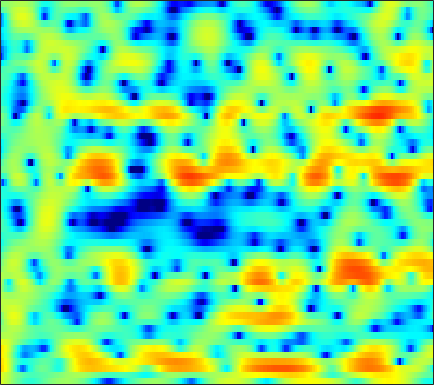

Data behind this chart, as committed beside it:
3.8635, 3.4267, 2.7904, 2.104, 1.5671, 0.82222, 0.057762, -0.52937, -1.2984, -2.0422, -2.6976, -3.0934, -3.475, -3.6682, -3.659, -3.4852, -3.1589, -2.8425, -2.3739, -1.8561, -1.32, -0.956, -0.4976, -0.097726
3.975, 3.532, 2.898, 2.223, 1.703, 0.9989, 0.3072, -0.1875, -0.7955, -1.329, -1.765, -2.018, -2.254, -2.388, -2.415, -2.381, -2.279, -2.167, -1.985, -1.786, -1.564, -1.395, -1.157, -0.9026
7.143, 6.396, 5.226, 3.838, 2.619, 0.7108, -1.598, -3.691, -7.078, -10.86, -12.08, -10.27, -7.413, -5.206, -3.959, -2.718, -1.807, -1.353, -0.9525, -0.7994, -0.8822, -1.093, -1.579, -2.279
6.864, 6.09, 4.906, 3.554, 2.444, 0.8642, -0.7657, -1.95, -3.339, -4.324, -4.784, -4.835, -4.587, -4.094, -3.683, -3.09, -2.553, -2.2, -1.821, -1.574, -1.491, -1.55, -1.798, -2.238
6.37, 5.584, 4.374, 2.966, 1.78, 0.008449, -1.963, -3.575, -5.888, -8.248, -10.2, -10.95, -10.66, -9.553, -8.575, -7.413, -6.433, -5.791, -5.025, -4.284, -3.57, -3.018, -2.272, -1.498
6.416, 5.785, 4.787, 3.59, 2.551, 0.9601, -0.8945, -2.454, -4.716, -6.962, -8.68, -9.274, -9.186, -8.746, -8.513, -8.607, -9.262, -10.2, -12.13, -14.41, -14.21, -11.71, -8.088, -5.084
4.367, 4.144, 3.741, 3.224, 2.758, 2.062, 1.295, 0.6906, -0.1128, -0.8824, -1.602, -2.11, -2.749, -3.377, -3.868, -4.573, -5.361, -5.995, -6.798, -7.28, -7.148, -6.588, -5.36, -3.902
1.784, 1.98, 2.125, 2.145, 2.085, 1.926, 1.674, 1.426, 1.04, 0.6094, 0.1436, -0.2094, -0.669, -1.128, -1.453, -1.842, -2.161, -2.351, -2.524, -2.58, -2.493, -2.349, -2.059, -1.699
0.3056, 0.8538, 1.463, 1.914, 2.144, 2.29, 2.273, 2.156, 1.863, 1.432, 0.9003, 0.4474, -0.1913, -0.8112, -1.223, -1.652, -1.908, -1.987, -1.951, -1.812, -1.615, -1.458, -1.262, -1.121
-1.05, 0.3061, 1.744, 2.778, 3.317, 3.731, 3.834, 3.716, 3.286, 2.558, 1.479, 0.4272, -1.311, -3.415, -5.126, -6.915, -7.056, -6.112, -4.477, -3.081, -2.051, -1.513, -1.064, -0.8996
-0.4629, 0.924, 2.377, 3.403, 3.932, 4.338, 4.422, 4.286, 3.832, 3.046, 1.906, 0.781, -1.123, -3.543, -5.622, -7.891, -7.855, -6.59, -4.755, -3.368, -2.516, -2.183, -2.103, -2.401
1.89, 2.246, 2.689, 3.045, 3.236, 3.384, 3.376, 3.263, 2.967, 2.522, 1.936, 1.417, 0.6514, -0.1346, -0.6778, -1.302, -1.74, -1.948, -2.161, -2.397, -2.73, -3.103, -3.813, -4.824
2.405, 2.418, 2.445, 2.477, 2.488, 2.494, 2.469, 2.412, 2.298, 2.11, 1.853, 1.618, 1.249, 0.8515, 0.5358, 0.1021, -0.3573, -0.7093, -1.204, -1.75, -2.377, -2.917, -3.774, -4.81
2.063, 1.77, 1.435, 1.238, 1.198, 1.267, 1.445, 1.616, 1.817, 1.942, 1.96, 1.905, 1.74, 1.477, 1.222, 0.8387, 0.4094, 0.06004, -0.403, -0.8754, -1.392, -1.813, -2.429, -3.143
1.281, -0.02118, -1.952, -3.345, -3.34, -2.041, -0.351, 0.7307, 1.837, 2.543, 2.891, 2.935, 2.76, 2.351, 1.922, 1.287, 0.65, 0.2197, -0.2049, -0.4455, -0.5386, -0.5681, -0.645, -0.8589
1.986, 0.1995, -2.953, -6.096, -5.834, -2.681, 0.1463, 1.639, 2.933, 3.594, 3.741, 3.547, 2.895, 1.814, 0.7062, -1.247, -3.657, -5.536, -6.819, -5.52, -3.294, -1.863, -0.4726, 0.3934
2.032, 1.862, 1.647, 1.547, 1.635, 1.912, 2.251, 2.439, 2.504, 2.29, 1.74, 1.095, -0.0567, -1.553, -2.906, -5.081, -7.648, -9.567, -10.64, -8.732, -5.878, -4.015, -2.08, -0.749
0.3076, 1.07, 1.845, 2.383, 2.654, 2.857, 2.848, 2.677, 2.241, 1.472, 0.3163, -0.8142, -2.725, -5.01, -6.761, -8.499, -8.802, -8.121, -6.674, -5.086, -3.518, -2.456, -1.244, -0.3063
-0.7506, 0.3607, 1.508, 2.354, 2.786, 3.122, 3.184, 3.052, 2.588, 1.785, 0.5646, -0.6713, -2.897, -6, -9.122, -13.62, -11.81, -8.642, -5.458, -3.238, -1.638, -0.7567, 0.07943, 0.5883
-1.82, -0.8828, 0.1976, 1.064, 1.582, 2.068, 2.332, 2.383, 2.257, 1.918, 1.384, 0.8717, 0.08735, -0.7198, -1.231, -1.633, -1.637, -1.385, -0.8516, -0.2603, 0.2322, 0.4942, 0.6509, 0.5463
-3.98, -2.928, -1.736, -0.7904, -0.2209, 0.377, 0.8008, 1.016, 1.203, 1.273, 1.261, 1.214, 1.128, 1.038, 0.9923, 0.9855, 1.023, 1.083, 1.177, 1.246, 1.234, 1.15, 0.9015, 0.462
-5.04, -4.039, -2.974, -2.155, -1.681, -1.182, -0.7936, -0.5528, -0.2758, -0.0155, 0.2452, 0.4424, 0.7162, 1.001, 1.207, 1.464, 1.698, 1.838, 1.966, 2.004, 1.939, 1.803, 1.498, 1.037
-3.862, -3.459, -3.09, -2.868, -2.79, -2.772, -2.792, -2.785, -2.686, -2.419, -1.957, -1.5, -0.7945, -0.04195, 0.5131, 1.192, 1.781, 2.144, 2.507, 2.72, 2.778, 2.714, 2.478, 2.073
-2.35, -2.561, -2.984, -3.615, -4.215, -5.194, -6.35, -7.246, -8.158, -8.22, -7.136, -5.817, -3.891, -2.076, -0.8664, 0.5359, 1.664, 2.349, 3.05, 3.518, 3.752, 3.781, 3.623, 3.245
-1.935, -2.559, -3.575, -4.883, -6.071, -8.019, -10.58, -13.19, -18.94, -29.15, -16.31, -11.48, -7.183, -4.074, -2.228, -0.2296, 1.342, 2.28, 3.248, 3.923, 4.311, 4.424, 4.343, 3.991
-2.728, -3.545, -4.898, -6.553, -8.004, -10.13, -12.18, -13.34, -13.92, -13.13, -11.18, -9.29, -6.638, -4.177, -2.51, -0.6044, 0.966, 1.937, 2.968, 3.71, 4.187, 4.37, 4.383, 4.132
-3.73, -4.493, -5.889, -7.76, -9.604, -12.99, -18.52, -27.64, -23.76, -15.37, -10.97, -8.559, -5.913, -3.715, -2.302, -0.6657, 0.7022, 1.563, 2.501, 3.212, 3.707, 3.936, 4.054, 3.962
-4.133, -4.551, -5.338, -6.365, -7.275, -8.584, -9.747, -10.22, -9.941, -8.703, -7.065, -5.796, -4.201, -2.761, -1.791, -0.6473, 0.3659, 1.032, 1.799, 2.429, 2.907, 3.166, 3.384, 3.446
-3.884, -4.027, -4.199, -4.4, -4.528, -4.638, -4.65, -4.57, -4.323, -3.916, -3.399, -2.982, -2.416, -1.867, -1.446, -0.8884, -0.3072, 0.1488, 0.7667, 1.363, 1.891, 2.224, 2.554, 2.751
-4.161, -4.341, -4.104, -3.493, -2.94, -2.238, -1.65, -1.299, -0.9722, -0.8175, -0.818, -0.9368, -1.217, -1.636, -1.974, -2.246, -2.183, -1.804, -0.9573, 0.0433, 0.973, 1.544, 2.063, 2.329
-10.88, -13.44, -8.12, -3.775, -1.639, 0.3025, 1.53, 2.09, 2.459, 2.415, 1.966, 1.36, 0.103, -1.791, -3.886, -8.039, -12.11, -9.302, -4.316, -1.062, 0.9974, 1.945, 2.597, 2.6
-3.276, -3.619, -2.611, -0.8229, 0.4711, 1.81, 2.677, 3.025, 3.107, 2.797, 2.102, 1.361, 0.05783, -1.506, -2.858, -4.551, -5.243, -4.483, -2.421, -0.37, 1.181, 1.886, 2.249, 1.863
-0.9583, -0.6534, -0.1156, 0.5628, 1.039, 1.513, 1.732, 1.695, 1.305, 0.5085, -0.6693, -1.789, -3.353, -4.633, -5.04, -4.727, -3.726, -2.733, -1.361, -0.1074, 0.8547, 1.352, 1.655, 1.563
-2.368, -1.345, -0.1952, 0.6857, 1.165, 1.582, 1.665, 1.479, 0.8575, -0.2833, -2.113, -4.143, -8.405, -17.98, -23.49, -10.04, -5.177, -2.915, -0.791, 0.6837, 1.656, 2.155, 2.495, 2.513
-4.883, -3.309, -1.614, -0.355, 0.3498, 0.995, 1.316, 1.334, 1.069, 0.4682, -0.4561, -1.321, -2.507, -3.384, -3.42, -2.651, -1.327, -0.3221, 0.8535, 1.744, 2.357, 2.611, 2.703, 2.508
-6.523, -4.917, -3.215, -1.867, -1.068, -0.2742, 0.2665, 0.5284, 0.7014, 0.7029, 0.5927, 0.4791, 0.349, 0.3161, 0.4043, 0.6358, 0.994, 1.295, 1.671, 1.962, 2.12, 2.111, 1.929, 1.528
-5.822, -4.733, -3.472, -2.441, -1.792, -1.079, -0.5284, -0.198, 0.1531, 0.4273, 0.6445, 0.7845, 0.9454, 1.124, 1.246, 1.433, 1.599, 1.71, 1.814, 1.848, 1.774, 1.653, 1.367, 0.9301
-3.808, -3.343, -2.756, -2.239, -1.902, -1.488, -1.103, -0.8325, -0.4705, -0.1056, 0.2554, 0.5187, 0.8574, 1.157, 1.353, 1.577, 1.737, 1.811, 1.846, 1.797, 1.665, 1.513, 1.233, 0.8549
-1.938, -1.926, -1.975, -2.055, -2.126, -2.184, -2.126, -1.975, -1.634, -1.15, -0.5758, -0.1224, 0.4747, 0.9932, 1.338, 1.671, 1.891, 1.966, 1.958, 1.845, 1.669, 1.494, 1.25, 0.9982
-0.4531, -0.8067, -1.533, -2.477, -3.291, -4.396, -5.181, -5.298, -4.718, -3.564, -2.259, -1.291, -0.1376, 0.8501, 1.445, 2.011, 2.306, 2.343, 2.146, 1.721, 1.169, 0.7683, 0.4677, 0.5331
0.1501, -0.3605, -1.516, -3.418, -5.478, -9.665, -17.59, -23.02, -13.14, -8.439, -5.448, -3.688, -1.697, -0.03773, 0.9444, 1.944, 2.44, 2.473, 1.958, 0.6773, -1.657, -4.211, -7.332, -4.805
-1.851, -2.099, -2.947, -4.482, -6.03, -8.43, -10.88, -12.25, -13.09, -13.19, -12.24, -10.47, -7.41, -4.56, -2.767, -0.9914, 0.1547, 0.596, 0.6189, -0.06032, -1.435, -2.766, -3.8, -2.422
-3.587, -3.752, -4.408, -5.423, -6.387, -7.946, -9.809, -11.45, -14.33, -18.64, -23.12, -18.62, -12.53, -8.441, -6.22, -3.918, -2.235, -1.324, -0.4665, 0.07346, 0.4275, 0.6705, 1.11, 1.746
-3.669, -3.976, -4.587, -5.387, -6.145, -7.29, -8.499, -9.41, -10.52, -11.21, -11.2, -10.6, -9.178, -7.421, -6.041, -4.32, -2.79, -1.799, -0.6763, 0.2578, 1.035, 1.548, 2.161, 2.732
-3.104, -3.47, -4.056, -4.836, -5.533, -6.581, -7.717, -8.567, -9.528, -10.11, -10.02, -9.516, -8.311, -6.749, -5.49, -3.891, -2.426, -1.43, -0.2663, 0.7058, 1.511, 2.025, 2.598, 3.071
-2.377, -2.658, -3.195, -3.947, -4.648, -5.877, -7.52, -9.085, -11.77, -15.09, -16.33, -14.06, -10.25, -7.125, -5.252, -3.169, -1.522, -0.5038, 0.598, 1.451, 2.101, 2.471, 2.857, 3.138
-1.931, -1.977, -2.216, -2.637, -3.13, -4.047, -5.362, -6.685, -8.954, -11.53, -12.28, -10.58, -7.408, -4.645, -2.949, -1.152, 0.2341, 1.028, 1.798, 2.278, 2.502, 2.526, 2.436, 2.294
-2.727, -2.419, -2.051, -1.824, -1.785, -1.864, -2.099, -2.35, -2.682, -2.828, -2.633, -2.2, -1.338, -0.2947, 0.4833, 1.431, 2.193, 2.591, 2.863, 2.779, 2.286, 1.628, 0.3273, -1.29
-6.671, -5.619, -4.172, -2.962, -2.237, -1.515, -1.051, -0.7974, -0.576, -0.3884, -0.1539, 0.09839, 0.5681, 1.145, 1.609, 2.253, 2.774, 3.032, 3.134, 2.849, 2.052, 1.028, -1.186, -4.954
-14.99, -11.09, -7.673, -5.369, -4.085, -2.922, -2.215, -1.943, -1.849, -1.971, -2.178, -2.271, -2.092, -1.48, -0.7796, 0.2677, 1.248, 1.854, 2.391, 2.597, 2.446, 2.107, 1.446, 0.6933
-12.19, -10.26, -7.914, -5.999, -4.909, -3.914, -3.414, -3.417, -3.923, -5.131, -7.22, -9.43, -11.91, -9.562, -6.561, -3.35, -1.036, 0.2419, 1.463, 2.259, 2.728, 2.907, 2.988, 2.97
-9.388, -8.038, -6.425, -5.051, -4.244, -3.468, -3.101, -3.11, -3.589, -4.693, -6.511, -8.228, -9.767, -8.183, -5.914, -3.162, -1.056, 0.1417, 1.351, 2.193, 2.756, 3.037, 3.241, 3.308
-7.524, -6.394, -5.03, -3.83, -3.06, -2.219, -1.654, -1.394, -1.283, -1.371, -1.565, -1.685, -1.655, -1.297, -0.8395, -0.1246, 0.6129, 1.103, 1.653, 2.062, 2.332, 2.452, 2.511, 2.444
-6.607, -5.746, -4.384, -3.017, -2.063, -0.9569, -0.06841, 0.4354, 0.9319, 1.253, 1.439, 1.512, 1.558, 1.565, 1.547, 1.509, 1.425, 1.341, 1.206, 1.082, 0.9872, 0.929, 0.8655, 0.737
-10.21, -8.055, -5.149, -2.762, -1.295, 0.2452, 1.428, 2.106, 2.768, 3.177, 3.366, 3.38, 3.232, 2.888, 2.499, 1.817, 0.9272, 0.1544, -0.9391, -1.893, -2.408, -2.418, -2.087, -1.654
-10.8, -7.613, -4.133, -1.594, -0.1312, 1.381, 2.502, 3.138, 3.732, 4.063, 4.144, 4.044, 3.684, 3.047, 2.36, 1.091, -0.6667, -2.439, -5.668, -10.49, -14.81, -11.82, -7.414, -4.682
-2.136, -1.683, -0.8063, 0.1821, 0.8777, 1.722, 2.404, 2.797, 3.166, 3.351, 3.339, 3.185, 2.77, 2.091, 1.391, 0.1542, -1.468, -2.963, -5.349, -7.855, -9.185, -8.626, -6.778, -4.914
0.4497, 0.4654, 0.5939, 0.8226, 1.034, 1.333, 1.616, 1.801, 1.993, 2.099, 2.09, 1.989, 1.707, 1.224, 0.724, -0.1194, -1.146, -1.995, -3.128, -4.093, -4.683, -4.793, -4.488, -3.806
